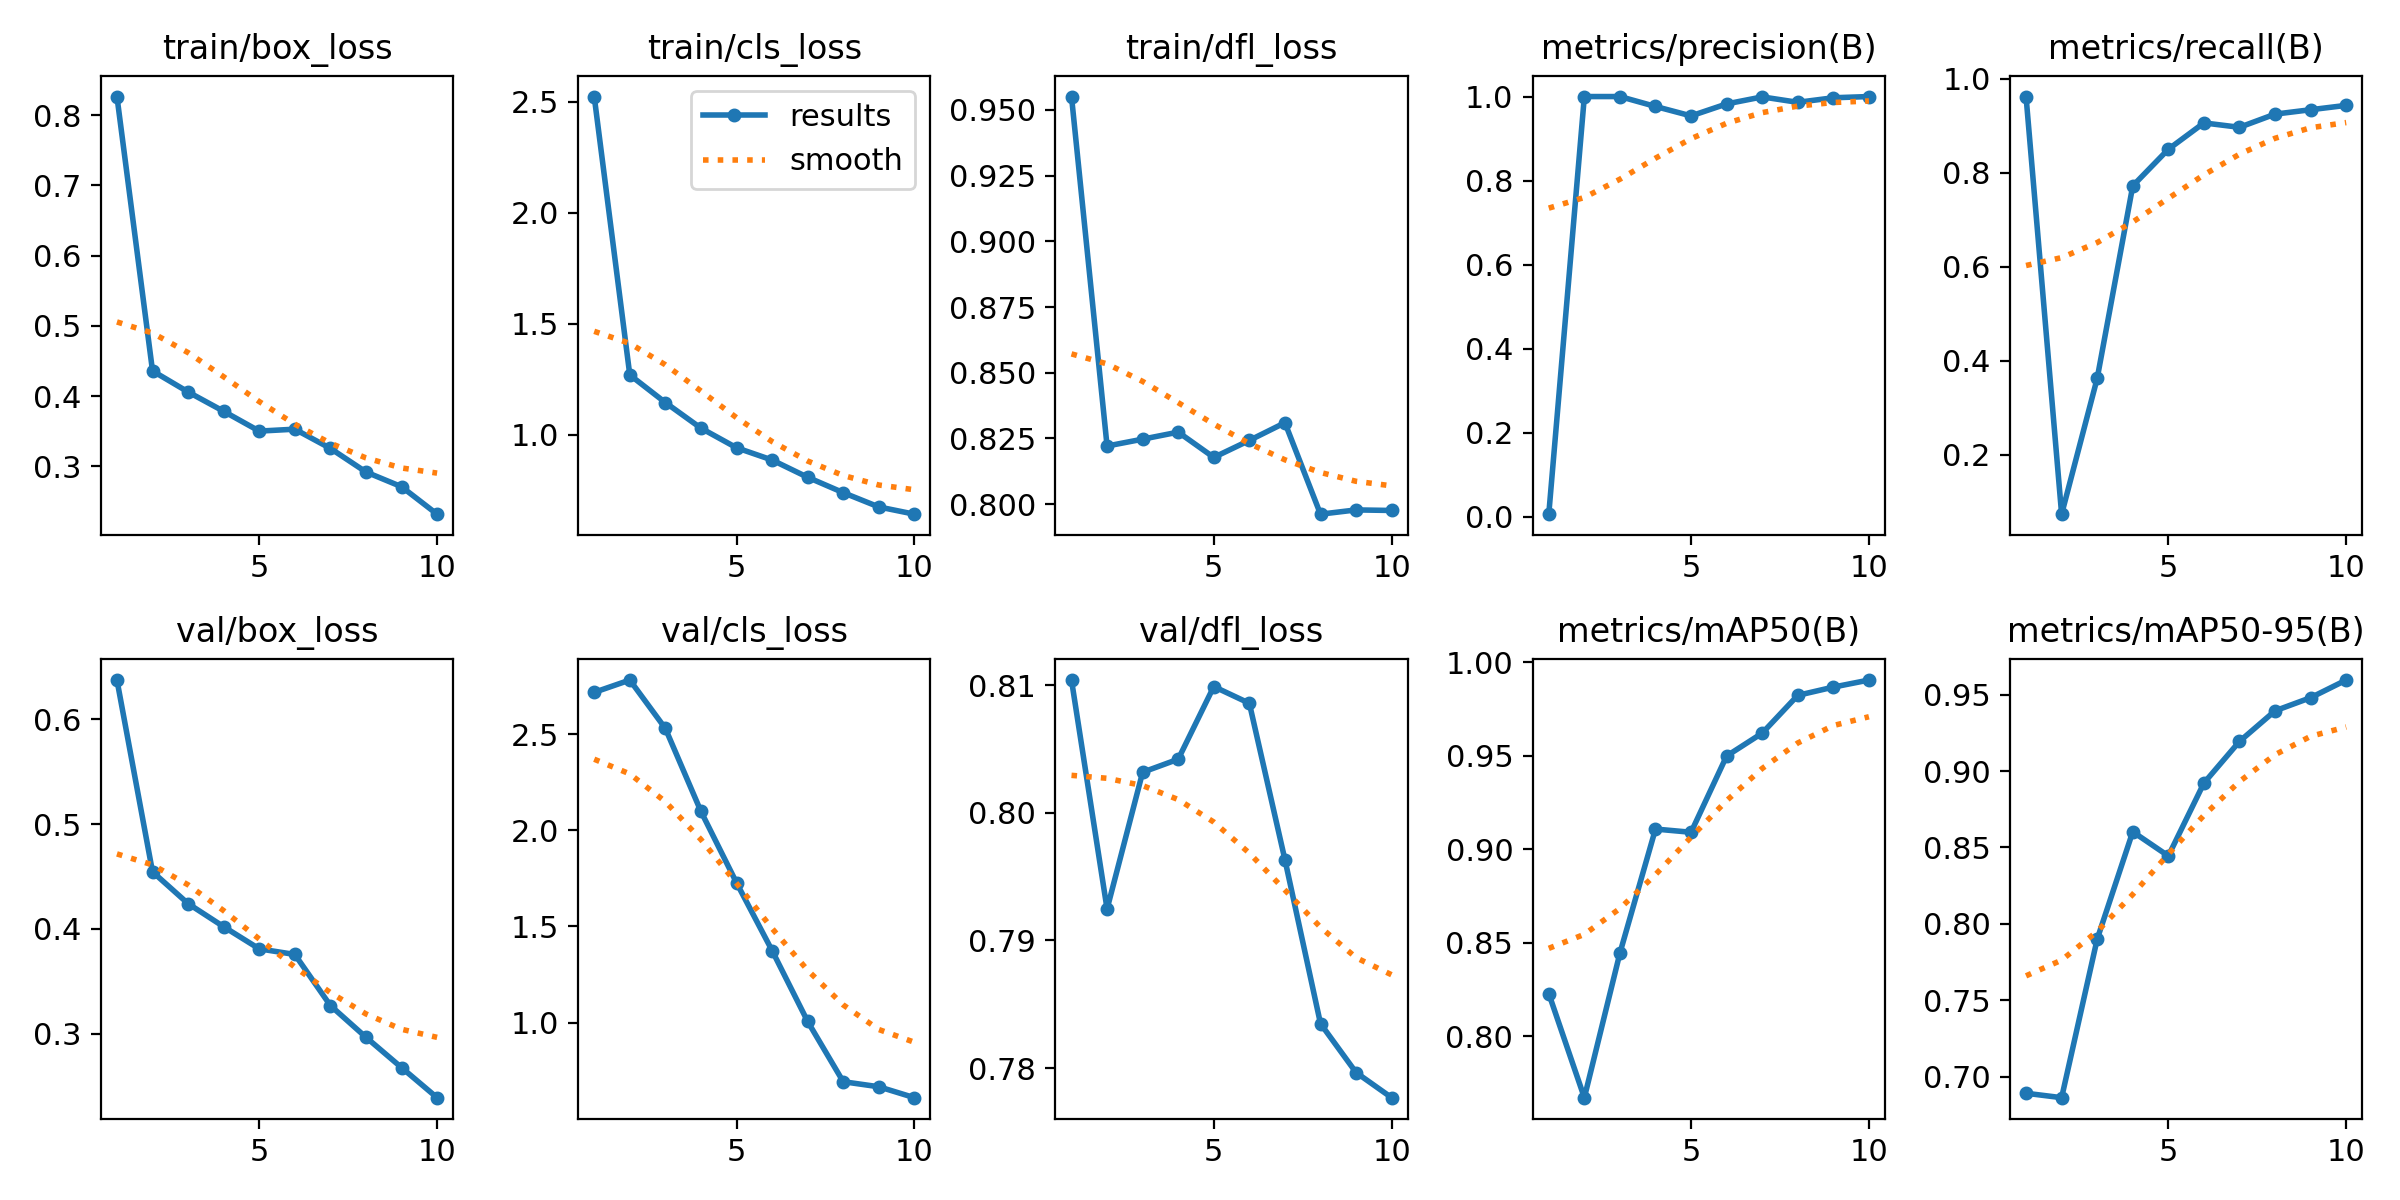

The data file committed next to this chart (first rows):
epoch, time, train/box_loss, train/cls_loss, train/dfl_loss, metrics/precision(B), metrics/recall(B), metrics/mAP50(B), metrics/mAP50-95(B), val/box_loss, val/cls_loss, val/dfl_loss, lr/pg0, lr/pg1, lr/pg2
1, 123.3, 0.8264, 2.523, 0.9551, 0.00572, 0.9626, 0.8228, 0.6892, 0.6374, 2.718, 0.8104, 0.00028, 0.00028, 0.00028
2, 252.3, 0.4358, 1.27, 0.8221, 1, 0.07408, 0.7672, 0.6863, 0.4544, 2.782, 0.7925, 0.0005226, 0.0005226, 0.0005226
3, 383.1, 0.4058, 1.146, 0.8247, 1, 0.363, 0.8445, 0.7901, 0.4241, 2.53, 0.8032, 0.0007058, 0.0007058, 0.0007058
4, 504.1, 0.3783, 1.031, 0.8274, 0.9764, 0.7726, 0.9108, 0.8603, 0.402, 2.099, 0.8042, 0.0008295, 0.0008295, 0.0008295
5, 627.5, 0.3501, 0.9426, 0.8178, 0.9539, 0.8505, 0.9091, 0.8444, 0.3809, 1.728, 0.8099, 0.0008939, 0.0008939, 0.0008939
6, 755.6, 0.3529, 0.8874, 0.8243, 0.9825, 0.9065, 0.9499, 0.8921, 0.3755, 1.375, 0.8086, 0.0008989, 0.0008989, 0.0008989
7, 883.3, 0.3255, 0.8097, 0.831, 0.9991, 0.8972, 0.9621, 0.9194, 0.3268, 1.006, 0.7963, 0.000812, 0.000812, 0.000812
8, 998.6, 0.2919, 0.7405, 0.7962, 0.9863, 0.9252, 0.9823, 0.9394, 0.2965, 0.6924, 0.7835, 0.000614, 0.000614, 0.000614
9, 1115, 0.271, 0.6762, 0.7978, 0.9971, 0.9346, 0.9867, 0.9479, 0.2676, 0.6661, 0.7796, 0.000416, 0.000416, 0.000416
10, 1230, 0.2319, 0.6437, 0.7976, 1, 0.9438, 0.9905, 0.9595, 0.2389, 0.6093, 0.7777, 0.000218, 0.000218, 0.000218
